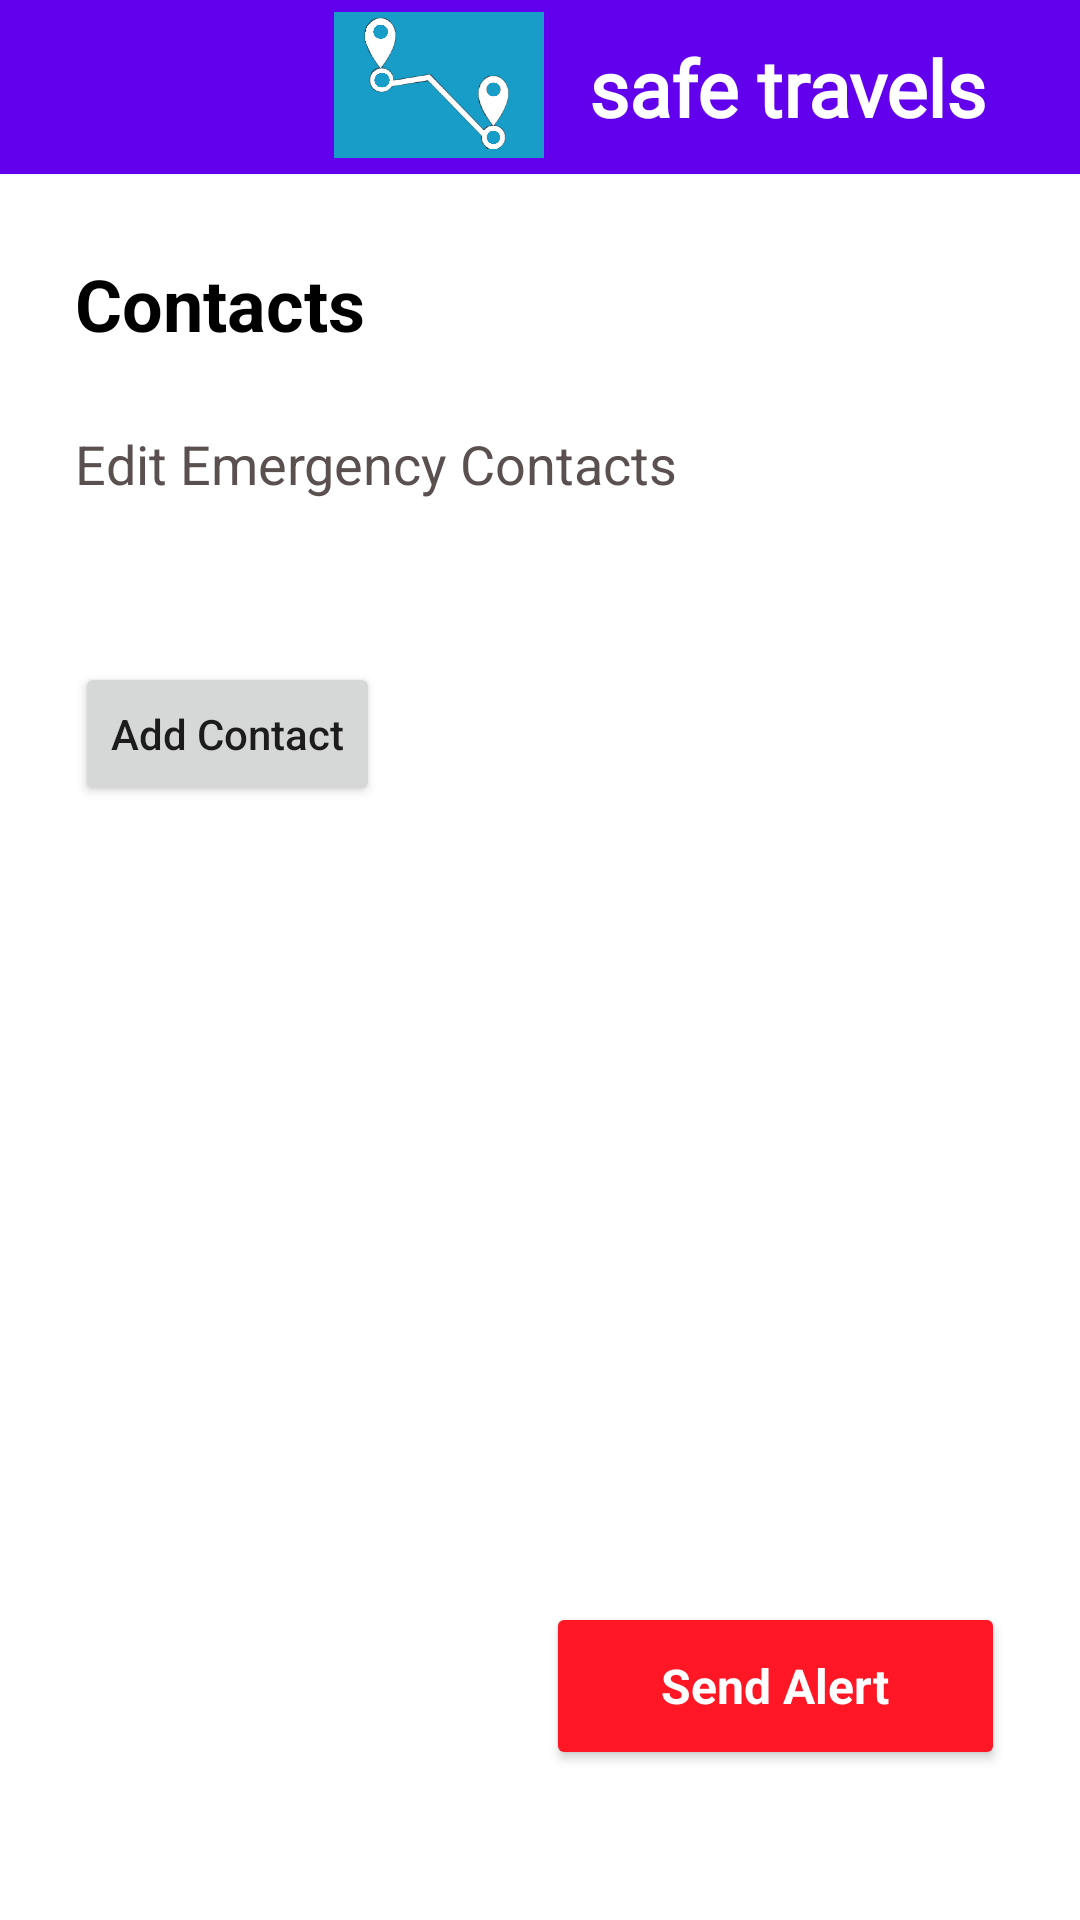

Write the Android layout XML for this screen, with the resource values it uses.
<!-- AndroidManifest.xml: application theme Theme.SafeTravels -->
<!-- res/layout/activity_contacts.xml -->
<?xml version="1.0" encoding="utf-8"?>
<androidx.drawerlayout.widget.DrawerLayout
    xmlns:android="http://schemas.android.com/apk/res/android"
    xmlns:app="http://schemas.android.com/apk/res-auto"
    xmlns:tools="http://schemas.android.com/tools"
    android:id="@+id/drawerLayout"
    android:layout_width="match_parent"
    android:layout_height="match_parent"
    tools:context=".MainActivity">

    <androidx.constraintlayout.widget.ConstraintLayout
        android:layout_width="match_parent"
        android:layout_height="match_parent"
        tools:context=".MainActivity">
        <com.google.android.material.appbar.AppBarLayout
            android:layout_width="match_parent"
            android:layout_height="wrap_content"
            app:layout_constraintEnd_toEndOf="parent"
            app:layout_constraintStart_toStartOf="parent"
            app:layout_constraintTop_toTopOf="parent">

            <androidx.constraintlayout.widget.ConstraintLayout
                android:layout_width="match_parent"
                android:layout_height="match_parent">

                <androidx.appcompat.widget.Toolbar
                    android:id="@+id/mainToolbar"
                    android:layout_width="match_parent"
                    android:layout_height="wrap_content"
                    android:background="?attr/colorPrimary"
                    android:minHeight="?attr/actionBarSize"
                    android:theme="?attr/actionBarTheme"
                    app:theme="@style/ThemeOverlay.AppCompat.Dark.ActionBar"
                    app:layout_constraintEnd_toEndOf="parent"
                    app:layout_constraintStart_toStartOf="parent"
                    app:layout_constraintTop_toTopOf="parent" />

                <ImageView
                    android:id="@+id/header_logo"
                    android:layout_width="70dp"
                    android:layout_height="60dp"
                    android:layout_marginEnd="25dp"
                    android:contentDescription="@string/header_logo_description"
                    app:layout_constraintBottom_toBottomOf="@+id/mainToolbar"
                    app:layout_constraintEnd_toEndOf="parent"
                    app:layout_constraintHorizontal_bias="0.42"
                    app:layout_constraintStart_toStartOf="@+id/mainToolbar"
                    app:layout_constraintTop_toTopOf="parent"
                    app:srcCompat="@drawable/safetravelslogo" />

                <TextView
                    android:id="@+id/toolbar_name"
                    android:layout_width="wrap_content"
                    android:layout_height="wrap_content"
                    android:layout_marginStart="15dp"
                    android:fontFamily="@font/josefin_sans_bold"
                    android:text="@string/app_name"
                    android:textColor="@android:color/white"
                    android:textSize="26sp"
                    android:textStyle="bold"
                    app:layout_constraintBottom_toBottomOf="parent"
                    app:layout_constraintStart_toEndOf="@+id/header_logo"
                    app:layout_constraintTop_toTopOf="parent" />

                <ImageView
                    android:id="@+id/imageView4"
                    android:layout_width="35dp"
                    android:layout_height="35dp"
                    android:layout_marginStart="25dp"
                    android:contentDescription="@string/menu_icon"
                    app:layout_constraintBottom_toBottomOf="parent"
                    app:layout_constraintStart_toStartOf="parent"
                    app:layout_constraintTop_toTopOf="parent"
                    app:srcCompat="@drawable/ic_baseline_menu_24"
                    app:tint="@android:color/white" />

            </androidx.constraintlayout.widget.ConstraintLayout>
        </com.google.android.material.appbar.AppBarLayout>
        <TextView
            android:id="@+id/contacts_text"
            android:layout_width="wrap_content"
            android:layout_height="wrap_content"
            android:layout_marginStart="25dp"
            android:layout_marginTop="85dp"
            android:text="@string/contacts"
            android:textColor="@android:color/black"
            android:textSize="24sp"
            android:textStyle="bold"
            app:layout_constraintStart_toStartOf="parent"
            app:layout_constraintTop_toTopOf="parent" />

        <TextView
            android:id="@+id/editEmergency"
            android:layout_width="wrap_content"
            android:layout_height="wrap_content"
            android:layout_marginStart="25dp"
            android:layout_marginTop="25dp"
            android:text="@string/edit_contacts_text"
            android:textColor="@color/textcolour"
            android:textSize="18sp"
            app:layout_constraintStart_toStartOf="parent"
            app:layout_constraintTop_toBottomOf="@+id/contacts_text" />

        <androidx.constraintlayout.widget.Guideline
            android:id="@+id/guideline3"
            android:layout_width="wrap_content"
            android:layout_height="wrap_content"
            android:orientation="horizontal"
            app:layout_constraintGuide_begin="181dp" />

        <Button
            android:id="@+id/button"
            android:layout_width="wrap_content"
            android:layout_height="wrap_content"
            android:layout_marginStart="25dp"
            android:layout_marginTop="54dp"
            android:text="@string/add_contact_text"
            android:textAllCaps="false"
            app:cornerRadius="20dp"
            app:layout_constraintStart_toStartOf="parent"
            app:layout_constraintTop_toBottomOf="@+id/editEmergency"
            tools:ignore="TextContrastCheck" />

        <Button
            android:id="@+id/random_button"
            android:layout_width="153dp"
            android:layout_height="56dp"
            android:layout_marginEnd="25dp"
            android:layout_marginBottom="50dp"
            android:fontFamily="sans-serif"
            android:text="@string/send_alert"
            android:textColor="@android:color/white"
            android:textSize="16sp"
            android:textStyle="bold"
            android:textAllCaps="false"
            app:backgroundTint="@color/alertButton"
            app:cornerRadius="20dp"
            app:layout_constraintBottom_toBottomOf="parent"
            app:layout_constraintEnd_toEndOf="parent"
            tools:ignore="MissingConstraints" />
    </androidx.constraintlayout.widget.ConstraintLayout>
    <com.google.android.material.navigation.NavigationView
        android:id="@+id/nav_menu"
        android:layout_width="wrap_content"
        android:layout_height="match_parent"
        android:layout_gravity="start"
        app:headerLayout="@layout/header"
        app:menu="@menu/main_menu"
        app:layout_constraintBottom_toBottomOf="parent"
        app:layout_constraintStart_toStartOf="parent"
        app:layout_constraintTop_toTopOf="parent" />
</androidx.drawerlayout.widget.DrawerLayout>
<!-- res/layout/header.xml (included above) -->
<?xml version="1.0" encoding="utf-8"?>
<LinearLayout xmlns:android="http://schemas.android.com/apk/res/android"
    android:orientation="vertical"
    android:layout_width="match_parent"
    android:layout_height="200dp"
    android:background="@color/main_colour"
    android:gravity="bottom"
    >

    <ImageView
        android:layout_width="90dp"
        android:layout_height="90dp"
        android:layout_marginStart="25dp"
        android:src="@drawable/safetravelslogo"/>
    <TextView
        android:layout_width="wrap_content"
        android:layout_height="wrap_content"
        android:text="@string/app_name"
        android:fontFamily="@font/josefin_sans_bold"
        android:textColor="@android:color/white"
        android:textSize="32sp"
        android:layout_marginBottom="30dp"
        android:layout_marginStart="25dp"/>
</LinearLayout>
<!-- resources referenced by this layout -->
<resources>
  <color name="alertButton">#FF1725</color>
  <color name="main_colour">#179DC7</color>
  <color name="textcolour">#5A5050</color>
  <!-- drawable safetravelslogo: jpeg bitmap (drawable, 187790 bytes) -->
  <string name="add_contact_text">Add Contact</string>
  <string name="app_name">safe travels</string>
  <string name="contacts">Contacts</string>
  <string name="edit_contacts_text">Edit Emergency Contacts</string>
  <string name="header_logo_description">header logo</string>
  <string name="menu_icon">menu icon</string>
  <string name="send_alert">Send Alert</string>
  <style name="Theme.SafeTravels" parent="Theme.MaterialComponents.DayNight.DarkActionBar">
          
          <item name="colorPrimary">@color/purple_500</item>
          <item name="colorPrimaryVariant">@color/purple_700</item>
          <item name="colorOnPrimary">@color/white</item>
          
          <item name="colorSecondary">@color/teal_200</item>
          <item name="colorSecondaryVariant">@color/teal_700</item>
          <item name="colorOnSecondary">@color/black</item>
          
          <item name="android:statusBarColor" tools:targetApi="l">?attr/colorPrimaryVariant</item>
          
      </style>
  <color name="purple_700">#179DC7</color>
  <color name="white">#FFFFFFFF</color>
  <color name="teal_200">#FF03DAC5</color>
  <color name="teal_700">#FF018786</color>
  <color name="black">#FF000000</color>
  <!-- not gathered from this repository: default colours our renderer supplied (Android Studio template values) -->
  <color name="purple_500">#FF6200EE</color>
</resources>
